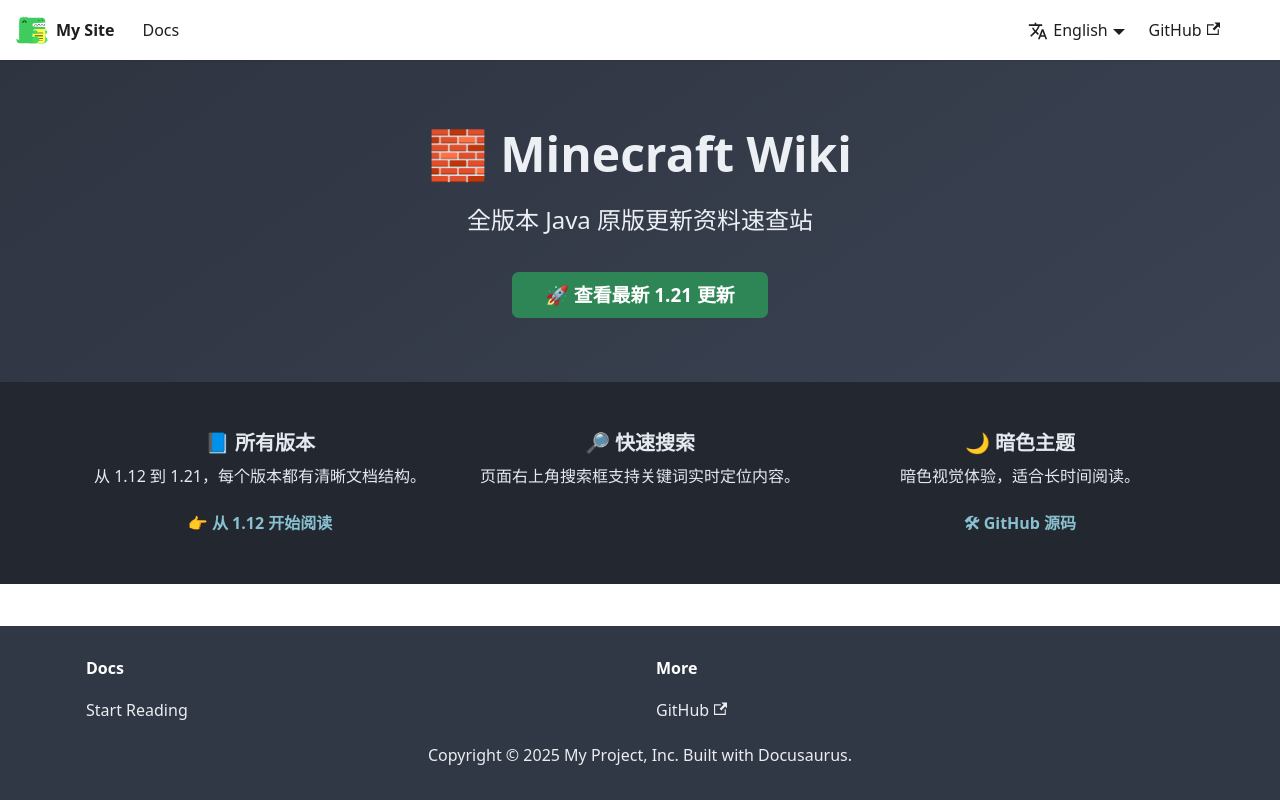

repository: YMaTaZ/minecraft-wiki · page: index.html · generator: docusaurus

# Minecraft Wiki
